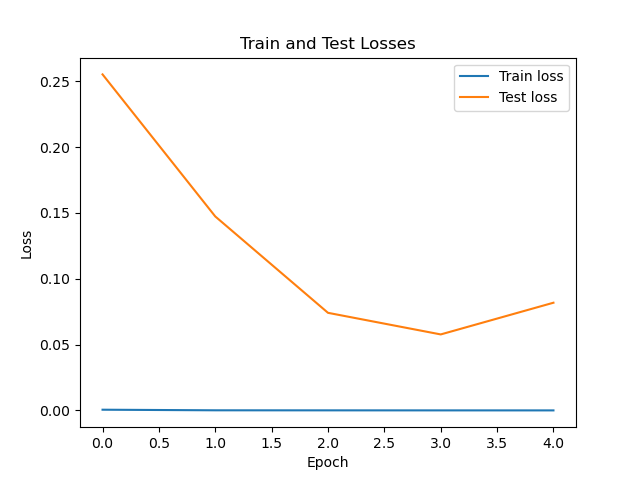

Data behind this chart, as committed beside it:
train_loss, test_loss, train_time, test_time
0.000562, 0.2551, 9.721, 2.01
0.0001086, 0.1473, 7.921, 1.758
7.404655156036218e-05, 0.07412, 8.405, 1.793
4.916908343633016e-05, 0.05772, 9.012, 1.848
3.8515838173528515e-05, 0.08179, 9.139, 1.852
